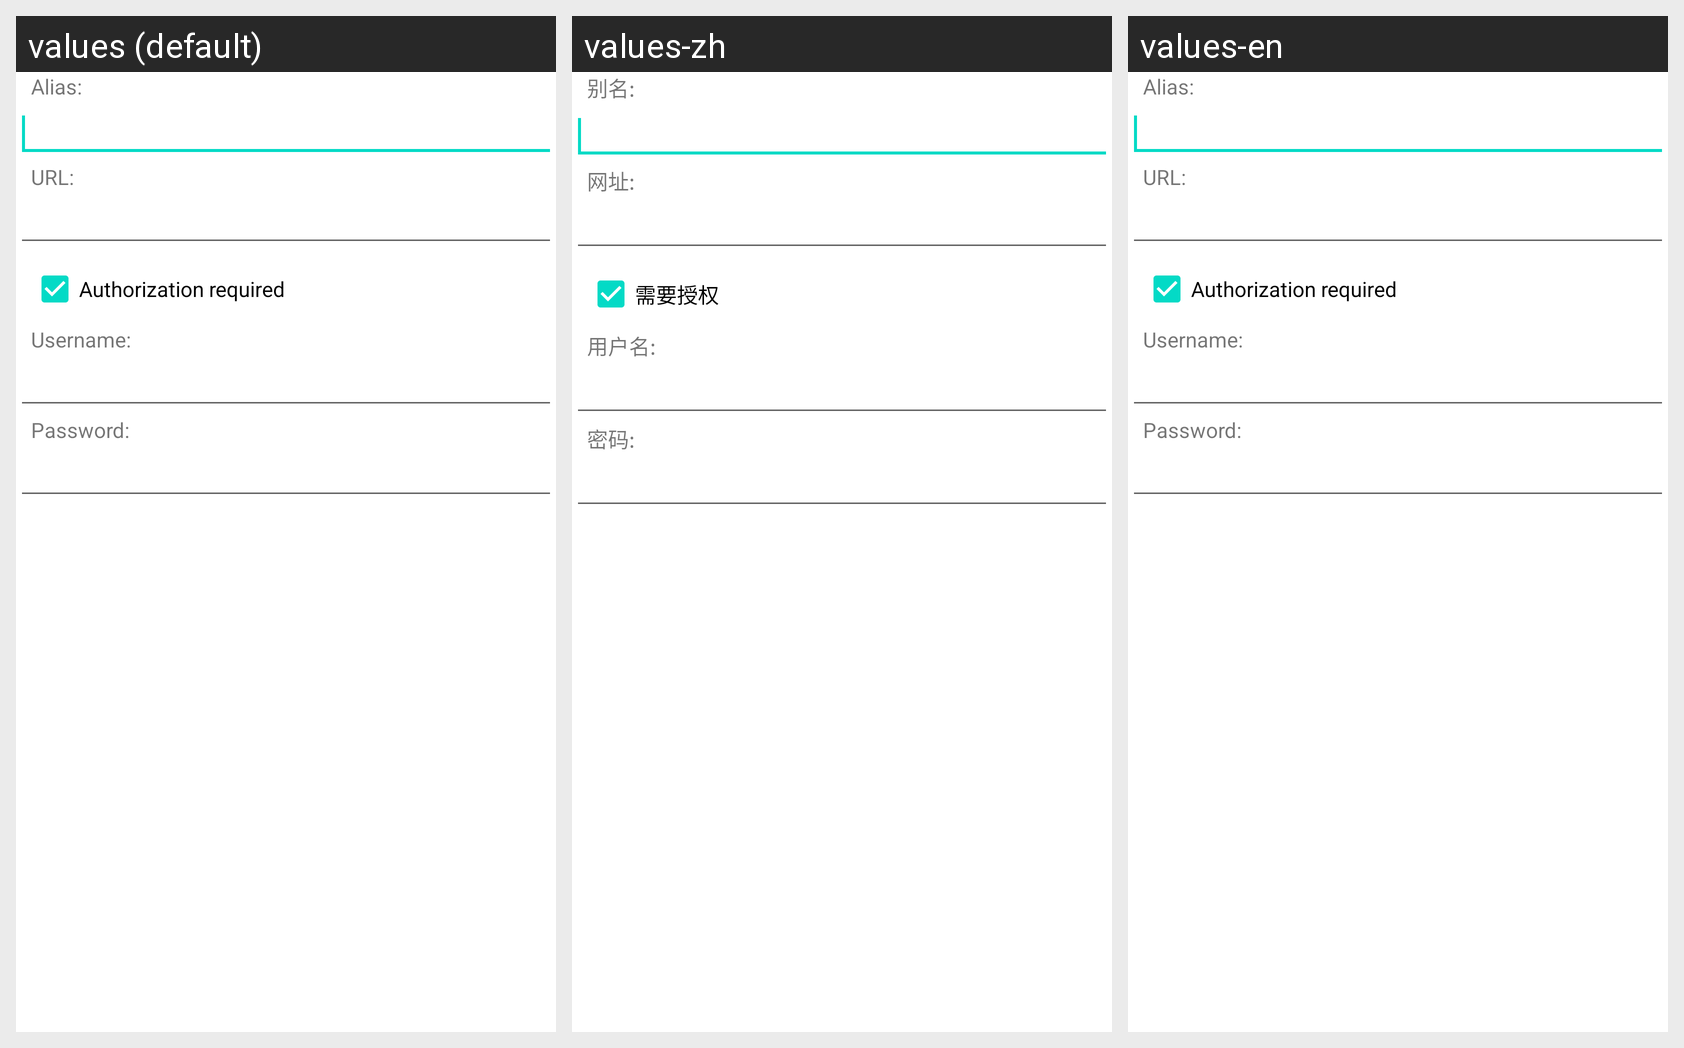

This grid shows one Android layout under several languages. Give, for every string resource on the screen, its name, the default text and each shown locale's text.
Android screen res/layout/plugin_pdf_alias_url.xml rendered under 3 locales, left to right: values (default), values-zh, values-en. Device: Nexus 5 (rendered at 1080×1920; each locale shown at half size, 540×960, under a caption strip naming it); theme Theme.MaterialComponents.DayNight.NoActionBar.
Strings drawn on this screen, with the default value and each locale's value (text and hints the layout hard-codes, and strings that could not be matched under every locale, appear in the picture but are not listed):

plugin_pdf_opds_addfeed_alias
  values: Alias:
  values-zh: 别名:
  values-en: Alias:  [not translated; the default value is used]

plugin_pdf_opds_addfeed_url
  values: URL:
  values-zh: 网址:
  values-en: URL:  [not translated; the default value is used]

plugin_pdf_opds_addfeed_auth
  values: Authorization required
  values-zh: 需要授权
  values-en: Authorization required  [not translated; the default value is used]

plugin_pdf_opds_authfeed_username
  values: Username:
  values-zh: 用户名:
  values-en: Username:  [not translated; the default value is used]

plugin_pdf_opds_authfeed_password
  values: Password:
  values-zh: 密码:
  values-en: Password:  [not translated; the default value is used]
